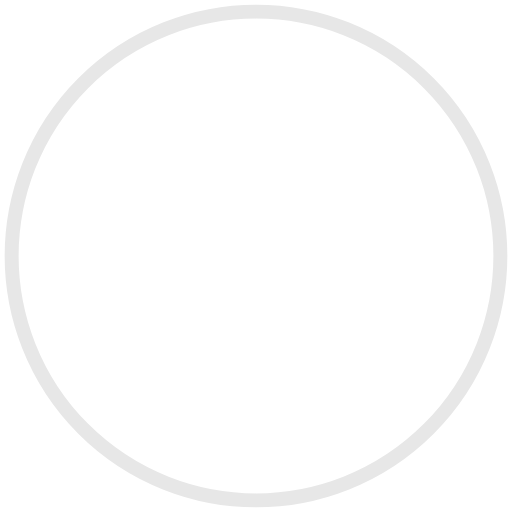
t = 0.00 s
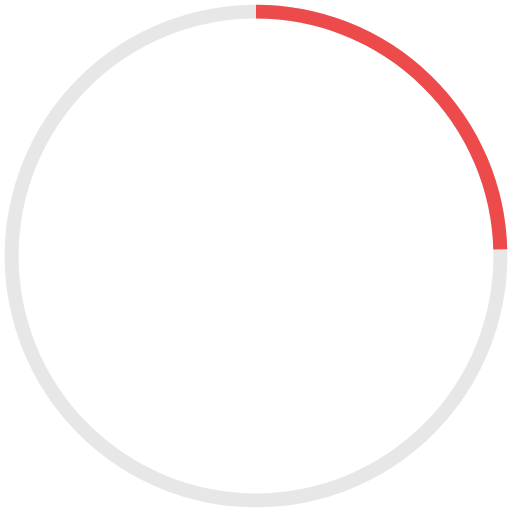
t = 0.75 s
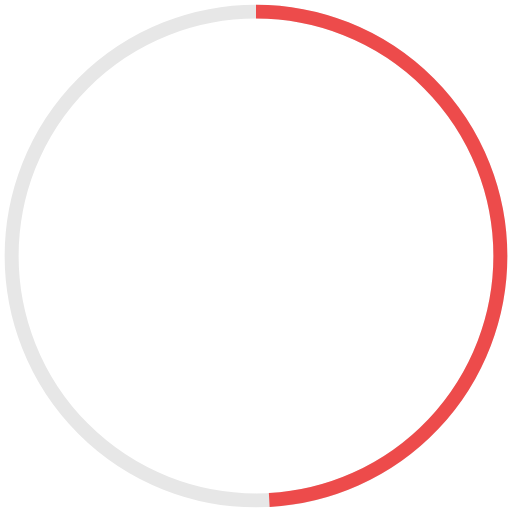
t = 1.50 s
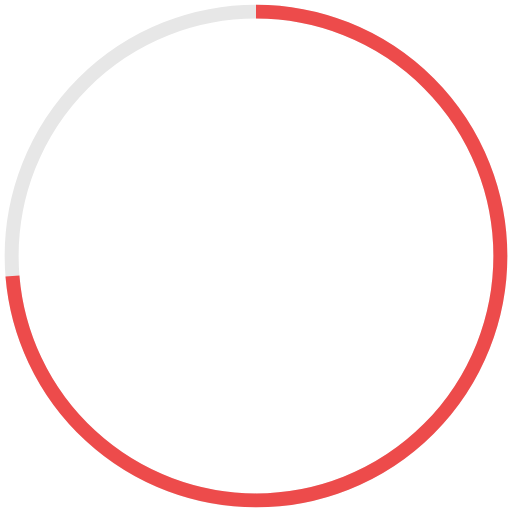
t = 2.25 s
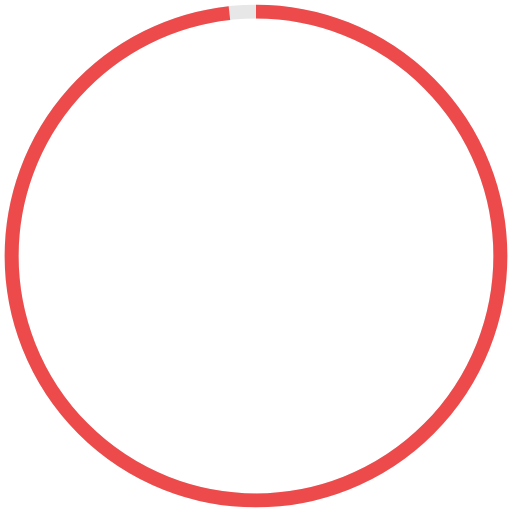
t = 3.00 s

The animated SVG that drew these frames (rendered in a browser with its animation timeline set to each time). Animation: 1 CSS @keyframes rule; one cycle of 3.00 s.

<svg id="ebuJx12MI9F1" xmlns="http://www.w3.org/2000/svg" xmlns:xlink="http://www.w3.org/1999/xlink" viewBox="0 0 220 220" shape-rendering="geometricPrecision" text-rendering="geometricPrecision"><style><![CDATA[#ebuJx12MI9F3 {animation: ebuJx12MI9F3_s_do 3000ms linear 1 normal forwards}@keyframes ebuJx12MI9F3_s_do { 0% {stroke-dashoffset: 660} 100% {stroke-dashoffset: 12}}]]></style><ellipse rx="105" ry="105" transform="translate(110 110)" fill="none" stroke="#e7e7e7" stroke-width="6"/><ellipse id="ebuJx12MI9F3" rx="105" ry="105" transform="matrix(0-1 1 0 110 110)" fill="none" stroke="#ed4b4b" stroke-width="6" stroke-dashoffset="660" stroke-dasharray="660"/></svg>
